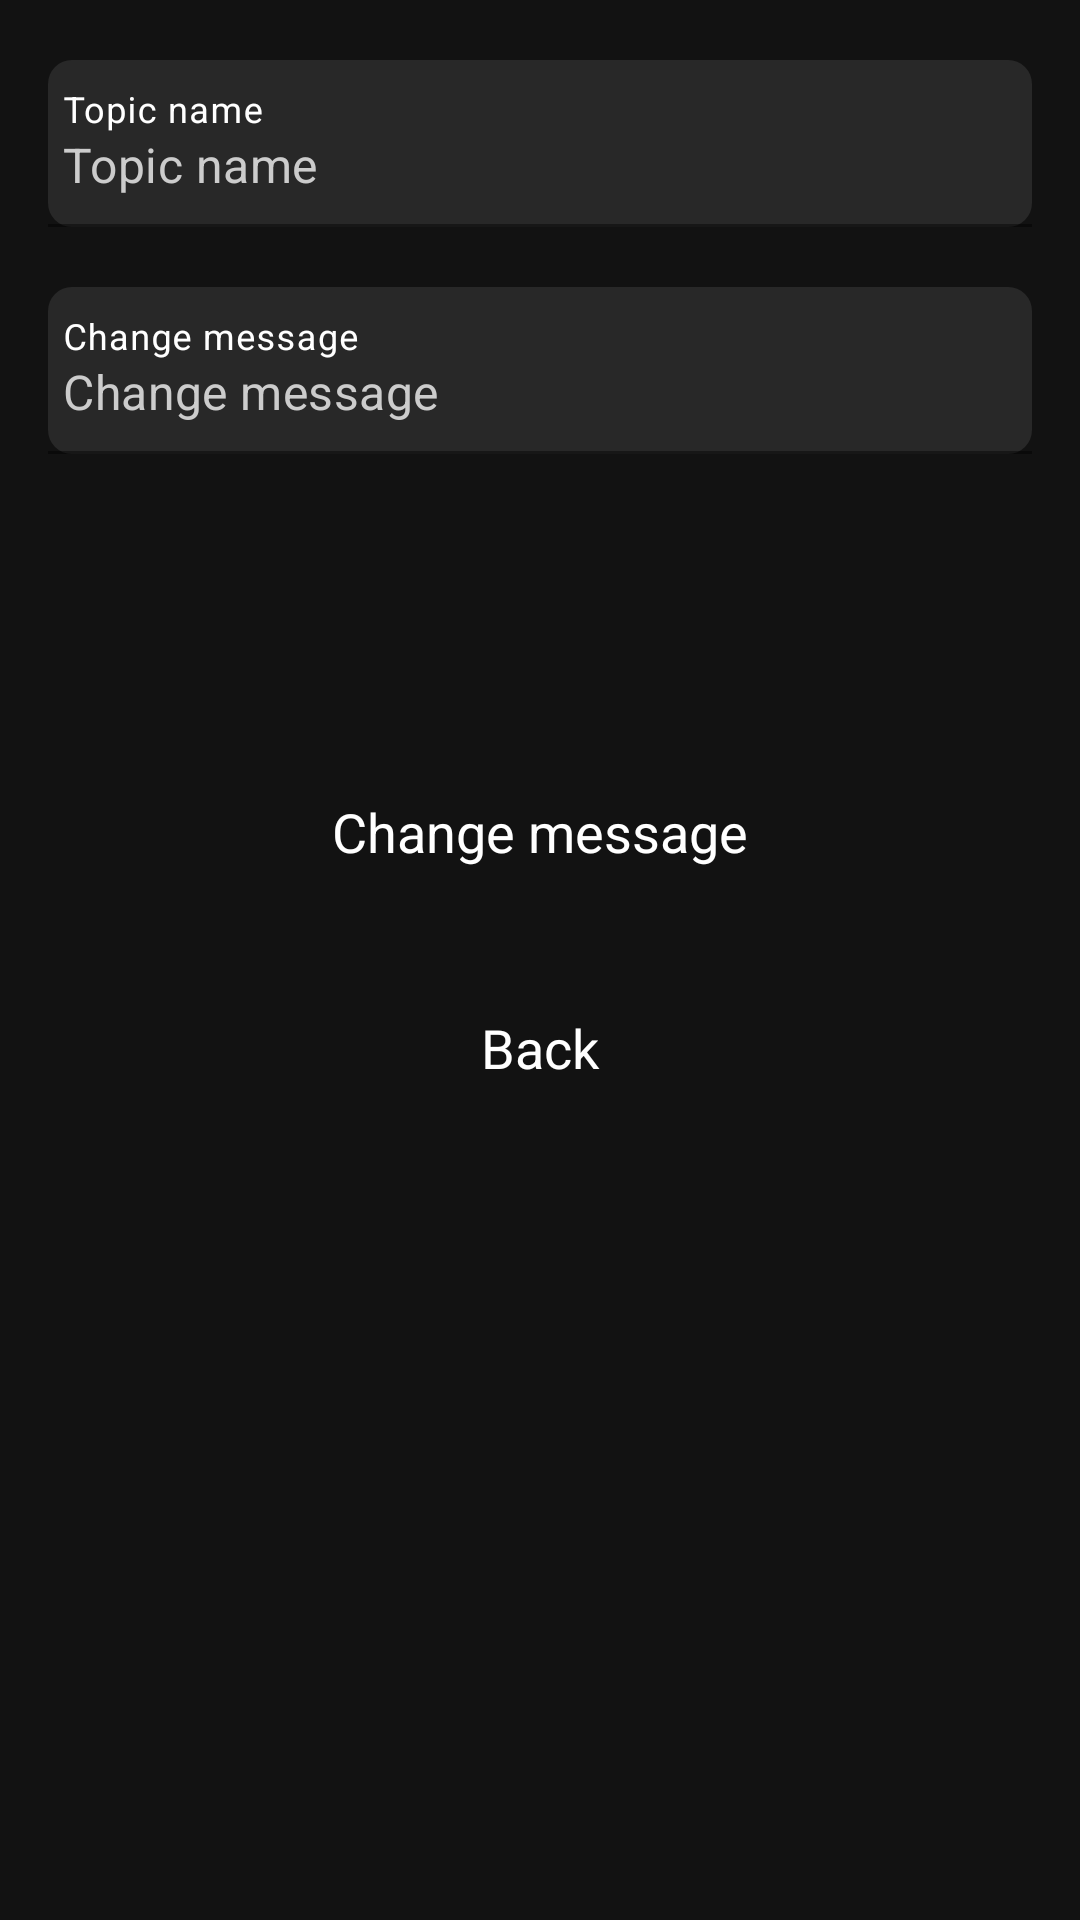

Write the Android layout XML for this screen, with the resource values it uses.
<!-- AndroidManifest.xml: application theme Theme.CourseWork -->
<!-- res/layout/edit_message_fragment.xml -->
<?xml version="1.0" encoding="utf-8"?>
<androidx.constraintlayout.widget.ConstraintLayout xmlns:android="http://schemas.android.com/apk/res/android"
    xmlns:app="http://schemas.android.com/apk/res-auto"
    android:layout_width="match_parent"
    android:layout_height="match_parent"
    android:background="@color/custom_back"
    >

    <ScrollView
        android:id="@+id/svCreateNewStream"
        android:layout_width="match_parent"
        android:layout_height="match_parent"
        app:layout_constraintStart_toStartOf="parent"
        app:layout_constraintTop_toTopOf="parent">

        <androidx.constraintlayout.widget.ConstraintLayout
            android:id="@+id/clEditMessage"
            android:layout_width="match_parent"
            android:layout_height="wrap_content"
            android:paddingStart="@dimen/padding_edit_message"
            android:paddingEnd="@dimen/padding_edit_message">

            <com.google.android.material.textfield.TextInputLayout
                android:id="@+id/tilStreamName"
                style="@style/TextInputLayoutStyle"
                android:hint="@string/topic_name"
                app:expandedHintEnabled="false"
                app:hintTextColor="@color/white"
                app:layout_constraintEnd_toEndOf="parent"
                app:layout_constraintStart_toStartOf="parent"
                app:layout_constraintTop_toTopOf="parent">

                <com.google.android.material.textfield.TextInputEditText
                    android:id="@+id/etTopicName"
                    style="@style/TextInputEditTextStyle"
                    android:hint="@string/topic_name" />
            </com.google.android.material.textfield.TextInputLayout>

            <com.google.android.material.textfield.TextInputLayout
                android:id="@+id/tilStreamDescription"
                style="@style/TextInputLayoutStyle"
                android:hint="@string/change_message"
                android:inputType="text"
                android:textColorHint="@color/white"
                app:expandedHintEnabled="false"
                app:hintTextColor="@color/white"
                app:layout_constraintEnd_toEndOf="parent"
                app:layout_constraintStart_toStartOf="parent"
                app:layout_constraintTop_toBottomOf="@id/tilStreamName">

                <com.google.android.material.textfield.TextInputEditText
                    android:id="@+id/etMessageContent"
                    style="@style/TextInputEditTextStyle"
                    android:hint="@string/change_message" />
            </com.google.android.material.textfield.TextInputLayout>

            <com.google.android.material.button.MaterialButton
                android:id="@+id/btnChange"
                style="@style/ButtonStyle"
                android:layout_marginTop="100dp"
                android:text="@string/change_message"
                app:backgroundTint="@color/send_box_color"
                app:layout_constraintEnd_toEndOf="parent"
                app:layout_constraintStart_toStartOf="parent"
                app:layout_constraintTop_toBottomOf="@id/tilStreamDescription"
                app:layout_constraintVertical_bias="0.6" />

            <com.google.android.material.button.MaterialButton
                android:id="@+id/btnBack"
                style="@style/ButtonStyle"
                android:text="@string/back_button"
                app:backgroundTint="@color/send_box_color"
                app:layout_constraintEnd_toEndOf="parent"
                app:layout_constraintStart_toStartOf="parent"
                app:layout_constraintTop_toBottomOf="@id/btnChange"
                app:layout_constraintVertical_bias="0.6" />

        </androidx.constraintlayout.widget.ConstraintLayout>
    </ScrollView>
</androidx.constraintlayout.widget.ConstraintLayout>
<!-- resources referenced by this layout -->
<resources>
  <color name="custom_back">#121212</color>
  <color name="send_box_color">#1E1E1E</color>
  <color name="white">#FFFFFFFF</color>
  <dimen name="padding_edit_message">16dp</dimen>
  <string name="back_button">Back</string>
  <string name="change_message">Change message</string>
  <string name="topic_name">Topic name</string>
  <style name="ButtonStyle">
          <item name="android:layout_width">184dp</item>
          <item name="android:layout_height">52dp</item>
          <item name="android:layout_marginTop">20dp</item>
          <item name="android:background">@drawable/logout_button_selector</item>
          <item name="android:textSize">18sp</item>
          <item name="android:textAppearance">@style/TextAppearance.AppCompat.Body1</item>
      </style>
  <style name="TextInputEditTextStyle">
          <item name="android:layout_width">match_parent</item>
          <item name="android:layout_height">wrap_content</item>
          <item name="android:background">@drawable/create_stream_shape</item>
          <item name="android:paddingStart">5dp</item>
          <item name="android:paddingEnd">5dp</item>
          <item name="android:textColor">@color/white</item>
          <item name="android:textColorHint">@color/hint_color</item>
      </style>
  <style name="TextInputLayoutStyle">
          <item name="android:layout_width">match_parent</item>
          <item name="android:layout_height">wrap_content</item>
          <item name="android:textColorHint">@color/white</item>
          <item name="android:layout_marginTop">20dp</item>
      </style>
  <style name="Theme.CourseWork" parent="Theme.MaterialComponents.DayNight.NoActionBar">
          
          <item name="colorPrimary">@color/purple_500</item>
          <item name="colorPrimaryVariant">@color/purple_700</item>
          <item name="colorOnPrimary">@color/white</item>
          
          <item name="colorSecondary">@color/teal_200</item>
          <item name="colorSecondaryVariant">@color/teal_700</item>
          <item name="colorOnSecondary">@color/black</item>
          
          <item name="android:statusBarColor" tools:targetApi="l">?attr/colorPrimaryVariant</item>
          
      </style>
  <!-- drawable create_stream_shape (drawable) -->
  <?xml version="1.0" encoding="utf-8"?>
  <shape xmlns:android="http://schemas.android.com/apk/res/android">
      <corners
          android:radius="8dp"/>
      <solid
          android:color="@color/send_edit_text"/>
  </shape>
  <color name="hint_color">#CCCCCC</color>
  <color name="purple_500">#FF6200EE</color>
  <color name="purple_700">#FF3700B3</color>
  <color name="teal_200">#FF03DAC5</color>
  <color name="teal_700">#FF018786</color>
  <color name="black">#FF000000</color>
  <color name="send_edit_text">#282828</color>
</resources>
